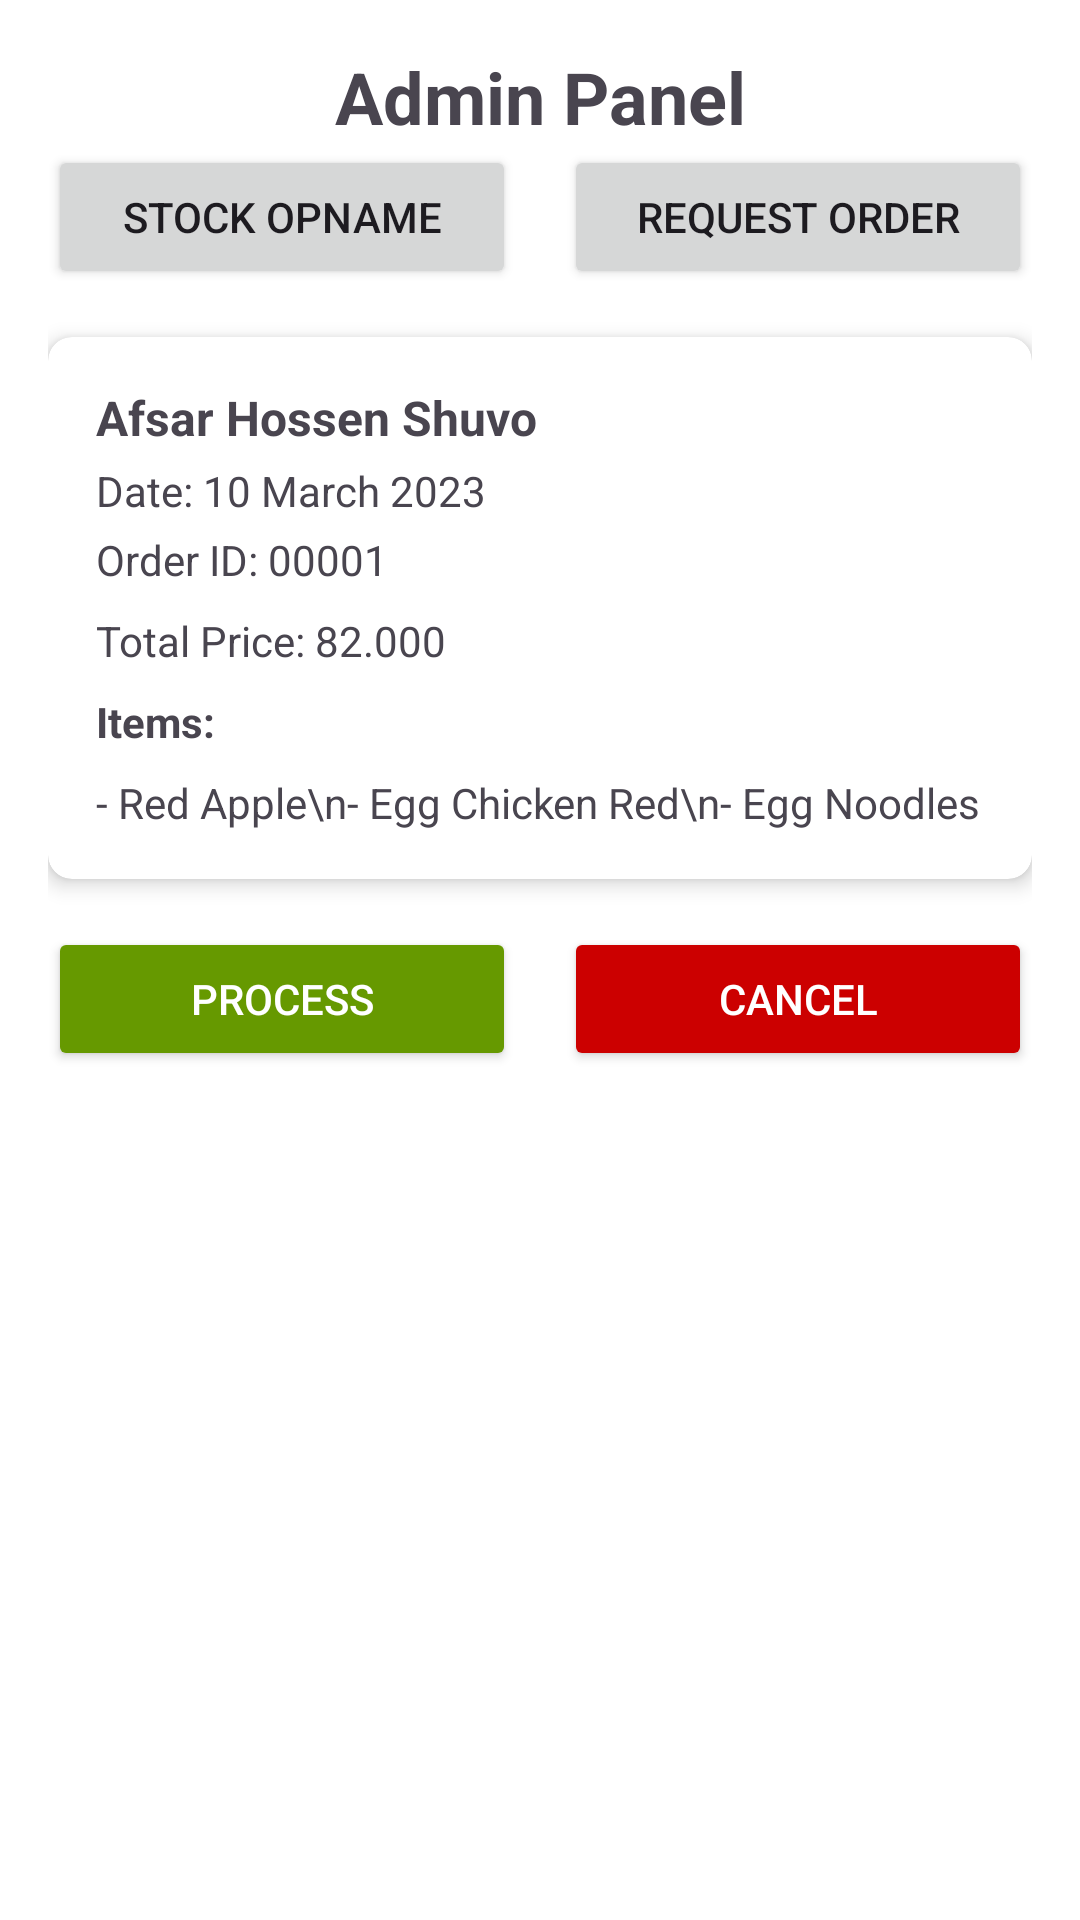

Produce the Android XML layout that renders to this screen, including the resource entries it uses.
<!-- AndroidManifest.xml: application theme Theme.Fitmeal -->
<!-- res/layout/admin_request.xml -->
<?xml version="1.0" encoding="utf-8"?>
<androidx.constraintlayout.widget.ConstraintLayout
    xmlns:android="http://schemas.android.com/apk/res/android"
    xmlns:app="http://schemas.android.com/apk/res-auto"
    android:layout_width="match_parent"
    android:layout_height="match_parent"
    android:padding="16dp"
    android:background="@android:color/white">

    
    <TextView
        android:id="@+id/tvAdminPanel"
        android:layout_width="wrap_content"
        android:layout_height="wrap_content"
        android:text="Admin Panel"
        android:textSize="24sp"
        android:textStyle="bold"
        app:layout_constraintTop_toTopOf="parent"
        app:layout_constraintStart_toStartOf="parent"
        app:layout_constraintEnd_toEndOf="parent"
        android:gravity="center" />

    
    <Button
        android:id="@+id/btnStockOpname"
        android:layout_width="0dp"
        android:layout_height="wrap_content"
        android:text="Stock Opname"
        app:layout_constraintTop_toBottomOf="@id/tvAdminPanel"
        app:layout_constraintStart_toStartOf="parent"
        app:layout_constraintEnd_toStartOf="@id/btnRequestOrder"
        app:layout_constraintHorizontalWeight="1"
        android:layout_marginEnd="8dp" />

    
    <Button
        android:id="@+id/btnRequestOrder"
        android:layout_width="0dp"
        android:layout_height="wrap_content"
        android:text="Request Order"
        app:layout_constraintTop_toBottomOf="@id/tvAdminPanel"
        app:layout_constraintStart_toEndOf="@id/btnStockOpname"
        app:layout_constraintEnd_toEndOf="parent"
        app:layout_constraintHorizontalWeight="1"
        android:layout_marginStart="8dp" />

    
    <androidx.cardview.widget.CardView
        android:id="@+id/cardOrderDetails"
        android:layout_width="0dp"
        android:layout_height="wrap_content"
        app:cardCornerRadius="8dp"
        app:cardElevation="4dp"
        android:layout_marginTop="16dp"
        app:layout_constraintTop_toBottomOf="@id/btnRequestOrder"
        app:layout_constraintStart_toStartOf="parent"
        app:layout_constraintEnd_toEndOf="parent">

        <LinearLayout
            android:layout_width="match_parent"
            android:layout_height="match_parent"
            android:orientation="vertical"
            android:padding="16dp">

            
            <TextView
                android:id="@+id/tvUserName"
                android:layout_width="wrap_content"
                android:layout_height="wrap_content"
                android:layout_marginBottom="4dp"
                android:text="Afsar Hossen Shuvo"
                android:textSize="16sp"
                android:textStyle="bold" />

            
            <TextView
                android:id="@+id/tvOrderDate"
                android:layout_width="wrap_content"
                android:layout_height="wrap_content"
                android:layout_marginBottom="4dp"
                android:text="Date: 10 March 2023" />

            <TextView
                android:id="@+id/tvOrderId"
                android:layout_width="wrap_content"
                android:layout_height="wrap_content"
                android:layout_marginBottom="8dp"
                android:text="Order ID: 00001" />

            
            <TextView
                android:id="@+id/tvTotalPrice"
                android:layout_width="wrap_content"
                android:layout_height="wrap_content"
                android:layout_marginBottom="8dp"
                android:text="Total Price: 82.000" />

            
            <TextView
                android:id="@+id/tvOrderItems"
                android:layout_width="wrap_content"
                android:layout_height="wrap_content"
                android:layout_marginBottom="8dp"
                android:text="Items:"
                android:textStyle="bold" />

            <TextView
                android:id="@+id/tvItemList"
                android:layout_width="wrap_content"
                android:layout_height="wrap_content"
                android:text="- Red Apple\n- Egg Chicken Red\n- Egg Noodles" />

        </LinearLayout>
    </androidx.cardview.widget.CardView>

    
    <Button
        android:id="@+id/btnProcessOrder"
        android:layout_width="0dp"
        android:layout_height="wrap_content"
        android:text="Process"
        android:backgroundTint="@android:color/holo_green_dark"
        android:textColor="@android:color/white"
        app:layout_constraintTop_toBottomOf="@id/cardOrderDetails"
        app:layout_constraintStart_toStartOf="parent"
        app:layout_constraintEnd_toStartOf="@id/btnCancelOrder"
        app:layout_constraintHorizontalWeight="1"
        android:layout_marginTop="16dp"
        android:layout_marginEnd="8dp" />

    
    <Button
        android:id="@+id/btnCancelOrder"
        android:layout_width="0dp"
        android:layout_height="wrap_content"
        android:text="Cancel"
        android:backgroundTint="@android:color/holo_red_dark"
        android:textColor="@android:color/white"
        app:layout_constraintTop_toBottomOf="@id/cardOrderDetails"
        app:layout_constraintStart_toEndOf="@id/btnProcessOrder"
        app:layout_constraintEnd_toEndOf="parent"
        app:layout_constraintHorizontalWeight="1"
        android:layout_marginTop="16dp"
        android:layout_marginStart="8dp" />

</androidx.constraintlayout.widget.ConstraintLayout>
<!-- resources referenced by this layout -->
<resources>
  <style name="Theme.Fitmeal" parent="Base.Theme.Fitmeal" />
  <style name="Base.Theme.Fitmeal" parent="Theme.Material3.DayNight.NoActionBar">
          
          
      </style>
</resources>
